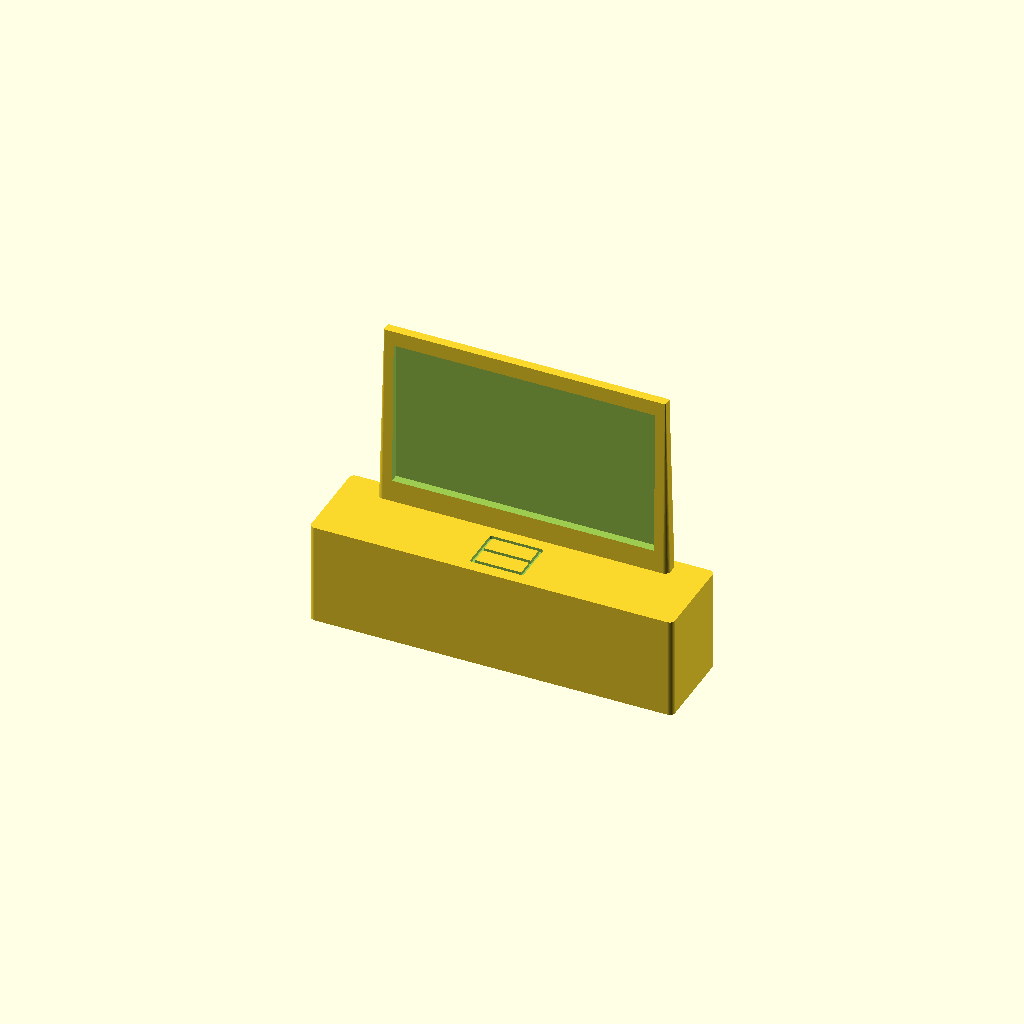
Cell 1: rendered with the file's own defaults.
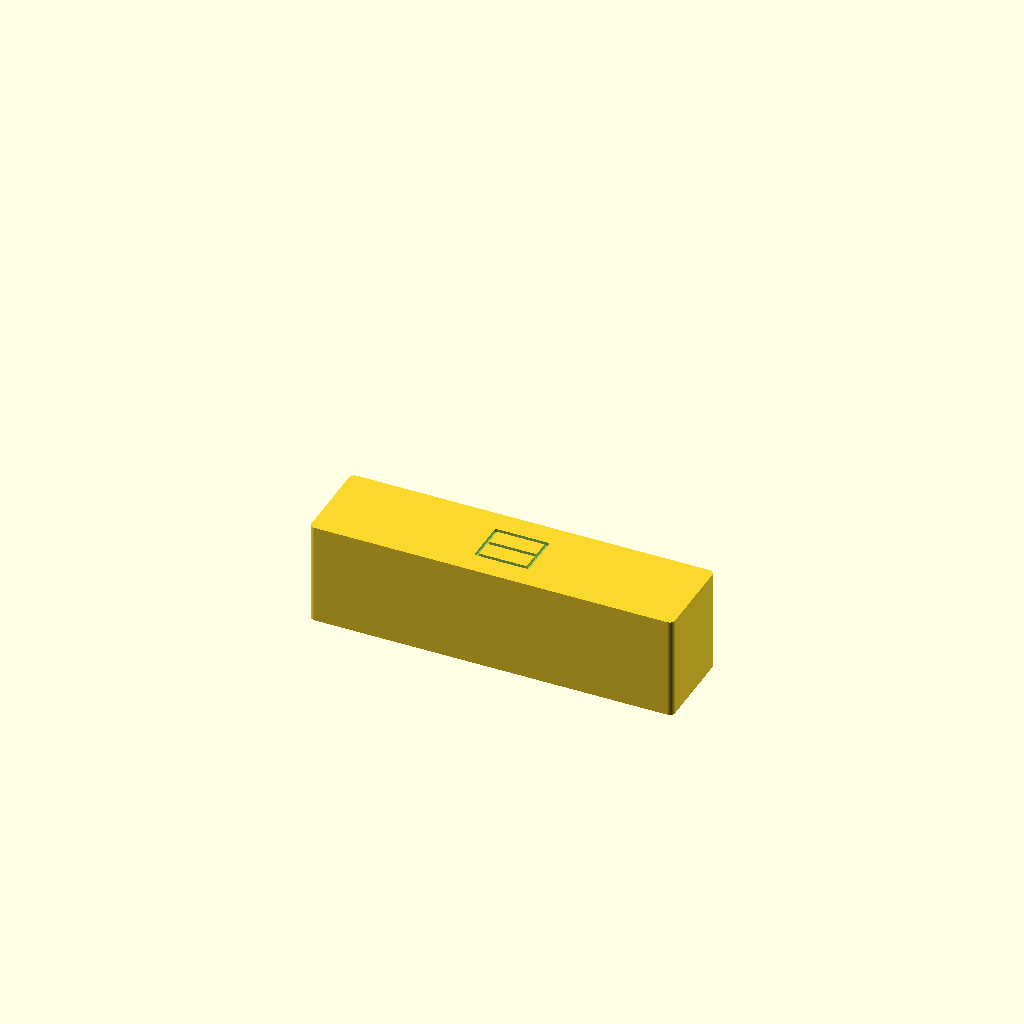
Cell 2: Show_tv = false (everything else at default).
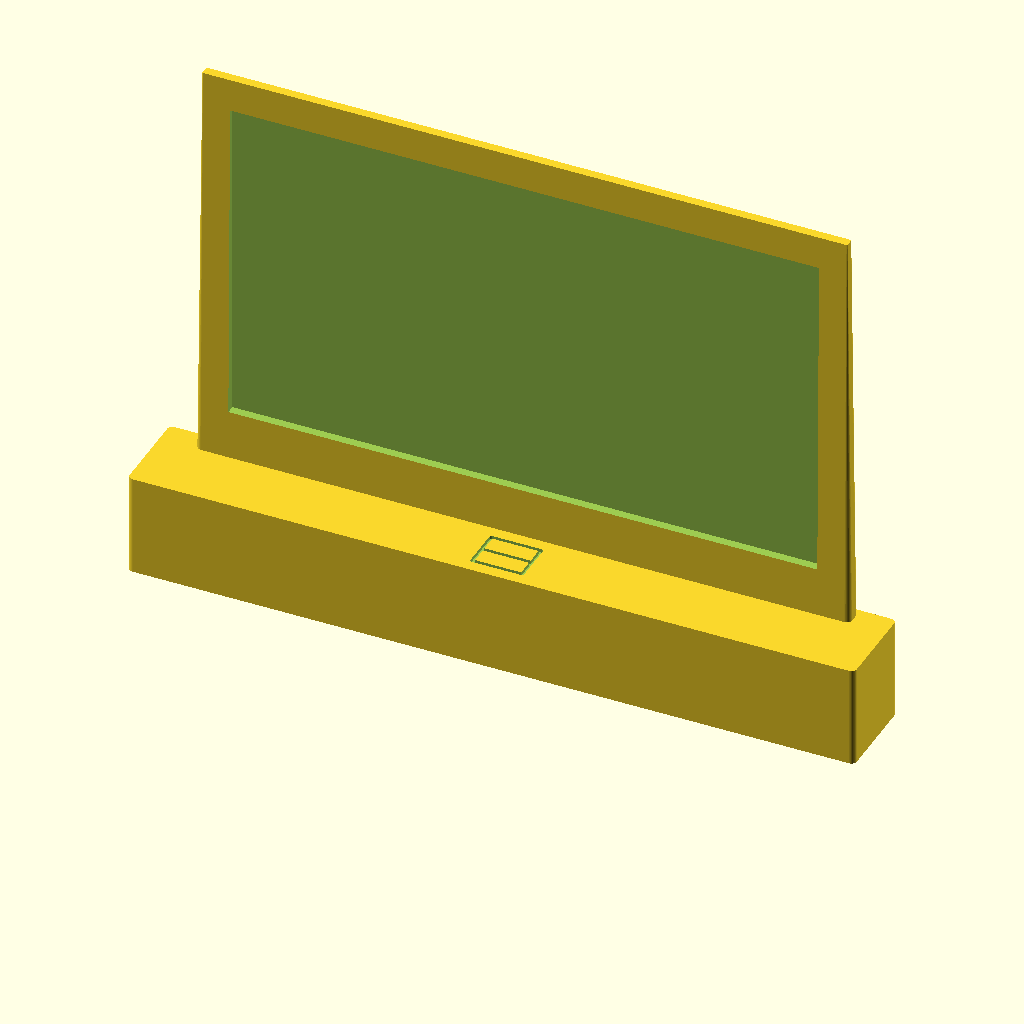
Cell 3: the same model with Width = 320.
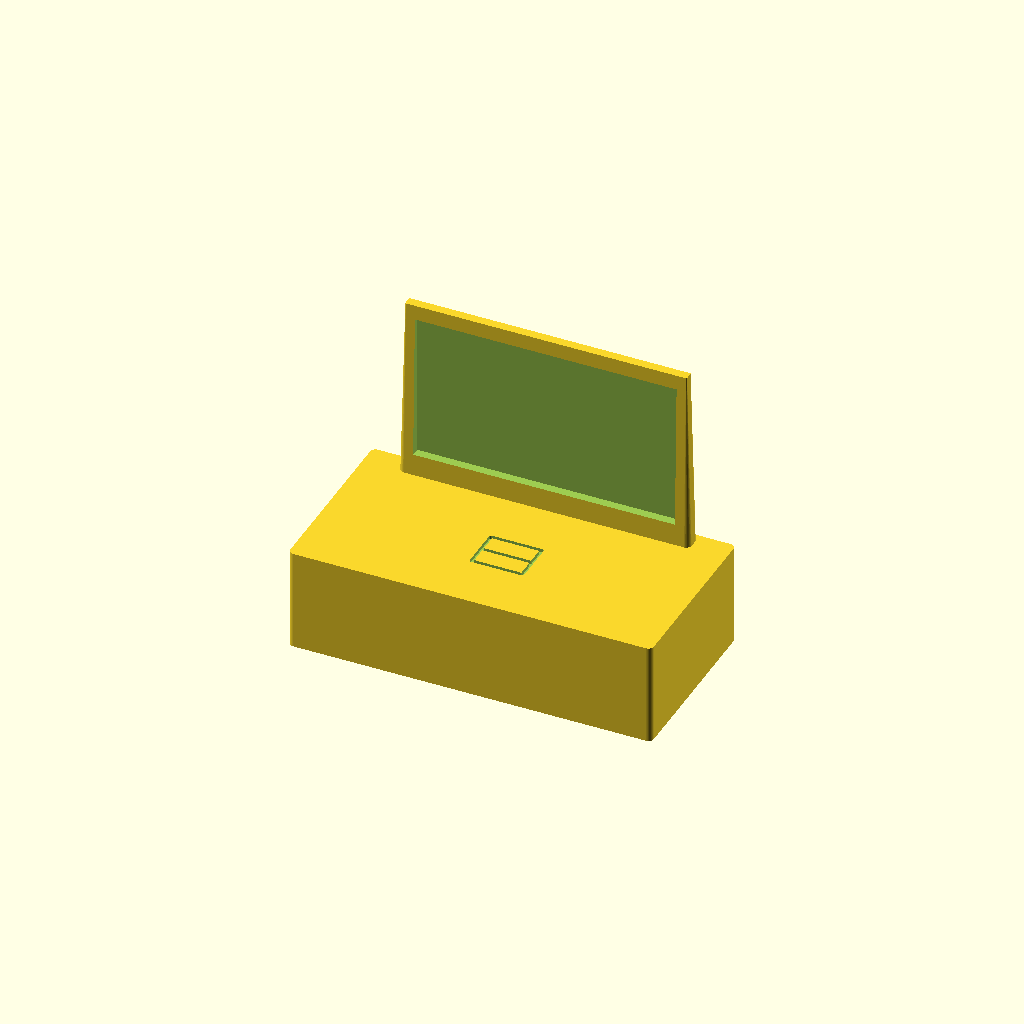
Cell 4: the same model with Depth = 80.
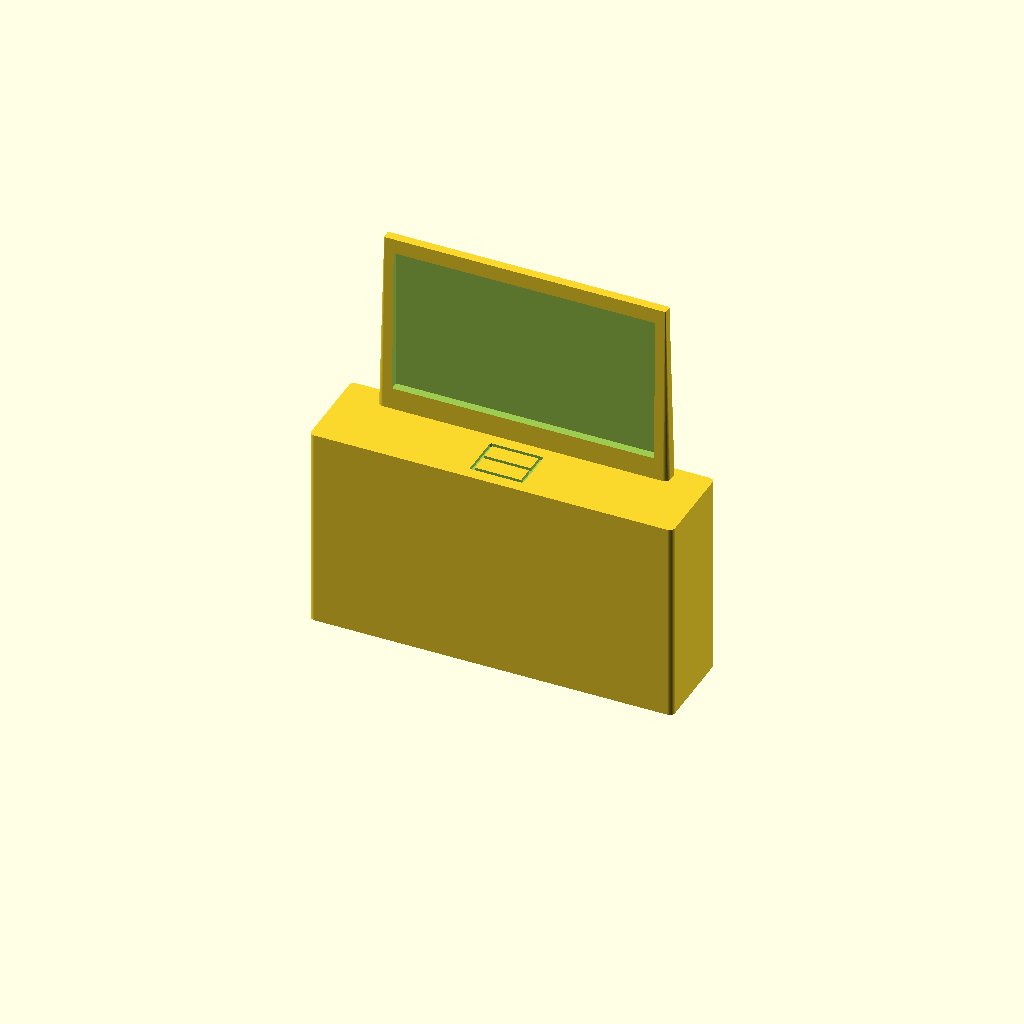
Cell 5 — Height set to 90, the other parameters unchanged.
All cells are drawn from one camera (rotation 55°, 0°, 25°, orthographic, colour scheme Cornfield), so only the parameter changes between them.
Source of the model, scad/livingroom/tv_unit.scad:
// livingroom / tv_unit — a TV unit / media console token: a low, wide sideboard
// carrying an upright TV that stands on its back edge, the way the dressing table
// carries a mirror (see bedroom/dressing_table.scad). A row of door / drawer fronts
// is engraved on the free top in front of the screen.
//
// The screen is a raised board drawn with cushion() — a tapered pad that narrows
// toward the top, so it stands as a thin upright panel and still prints support-
// free — with a rectangular recess sunk into its front (-Y) face for the glass. The
// recess is 16:9 and the board is sized around it, so the TV keeps a television's
// proportions whatever the console's width.
//
// Width/Depth are the real-world footprint in cm: media consoles run anywhere from
// a compact 120 cm up to a 200 cm wide wall unit, but stay about 40 cm deep
// throughout, so Width is free while Depth stays put. Height is the real height of
// the carcass — a media unit is low, about seat height, so the TV on it is at eye
// level from the sofa — shrunk by the plan scale like the footprint (see
// printed_h() in lib/common.scad); the TV stands its own real height on top.

include <../lib/common.scad>

Width  = 160;  // cm — 120..200 covers compact to wide wall units
Depth  = 40;   // cm — media consoles stay about this deep at any width
Height = 45;   // cm — a low media console; the TV stands its height above it

// the printed height, mm: Height at the plan scale
Print_h = printed_h(Height);

// -- TV ------------------------------------------------------------------------
// The screen board on the back of the top, a screen recessed into its front face.
// Built like the vanity mirror (dressing_table.scad): a cushion() panel, so the
// thin upright board tapers in and prints without an unsupported vertical wall.
Show_tv   = true;
TV_gap    = 2;   // cm kept between the board and the back edge
TV_d      = 8;   // cm, board depth (front-to-back) — a thin panel, but still ~2 mm
                 // at 1:40, so it stands sturdily
TV_margin = 16;  // cm kept clear at each side, so the console top shows beside the
                 // TV (where a soundbar or a console box would sit)
TV_taper  = 0.5; // printed mm the board pulls in toward the top (draft) — gentler
                 // than the mirror's: a TV stands more upright than a leaning mirror
TV_r      = Corner_radius;  // corner rounding of the board, mm — keep < cm(TV_d)/2
// The glass: a 16:9 rectangle recessed into the front (-Y) face inside a thin bezel.
// Its width leads — the height follows 16:9 and the board is sized to leave the
// bezel around it — so the TV reads right at any console width.
Screen_aspect = 16 / 9;  // screen width : height
Screen_wfrac  = 0.90;    // screen width  / board width  (the side bezel)
Screen_hfrac  = 0.80;    // screen height / board height (the top / bottom bezel)
Screen_centre = 0.52;    // height of the screen centre, 0..1 up the board
Screen_depth  = 0.5;     // printed mm the screen is sunk into the front face

Show_fronts = true;
// Magnet pockets in the bottom face, in a row along the width (0 = none). Two keep
// the piece from pivoting; see Magnet_* in lib/common.scad. A 40 cm depth is 10 mm
// across at 1:40 — comfortably wide enough for a 4 mm disc.
Magnets = 2;

tv_unit();

module tv_unit() {
    // the TV board: its width sets the 16:9 screen, and the screen sets the height
    board_w  = Width - 2 * TV_margin;          // cm
    screen_w = board_w * Screen_wfrac;         // cm
    screen_h = screen_w / Screen_aspect;       // cm
    tv_h     = screen_h / Screen_hfrac;        // cm — board height above the top
    board_y     = Depth / 2 - TV_gap - TV_d / 2;  // cm, board centre
    board_front = Depth / 2 - TV_gap - TV_d;      // cm, board front edge (y)
    // how deep the cut into the front face runs: sunk from the board's widest point
    // (its base) far enough that the taper leaning the face back does not shallow it
    // out at the top — the same allowance the mirror's oval uses.
    cut = Screen_depth + TV_taper + 0.1;

    // the fronts sit on the free top in front of the board; with no TV they centre
    tv_take = Show_tv ? TV_gap + TV_d : 0;     // cm of depth the board takes at the back
    front_d = Depth - tv_take;                  // cm left for the fronts symbol
    patch   = min(cm(Width), cm(front_d)) - 2 * Symbol_margin;

    union() {
        difference() {
            footprint(Width, Depth, Print_h);
            // a row of door / drawer fronts on the free top, as big as it allows
            if (Show_fronts)
                translate([0, -cm(tv_take) / 2, 0])
                    drawers(drawers_size(patch, patch), Print_h, rows = 2);
            if (Magnets > 0)
                magnets(Width, Depth, Magnets);
        }
        // the upright TV, the glass cut into its front (-Y) face
        if (Show_tv)
            difference() {
                translate([0, cm(board_y), 0])
                    cushion(board_w, TV_d, Print_h, tv_h, TV_taper, TV_r);
                translate([0, cm(board_front) - 0.1 + cut / 2,
                           Print_h + rise(tv_h) * Screen_centre])
                    cube([cm(screen_w), cut, rise(screen_h)], center = true);
            }
    }
}
Customizer parameters (derived from the source; name, type, default, range or options):
Width: number, default 160
Depth: number, default 40
Height: number, default 45
Show_tv: bool, default true
TV_gap: number, default 2
TV_d: number, default 8
TV_margin: number, default 16
TV_taper: number, default 0.5
Screen_wfrac: number, default 0.9
Screen_hfrac: number, default 0.8
Screen_centre: number, default 0.52
Screen_depth: number, default 0.5
Show_fronts: bool, default true
Magnets: number, default 2
